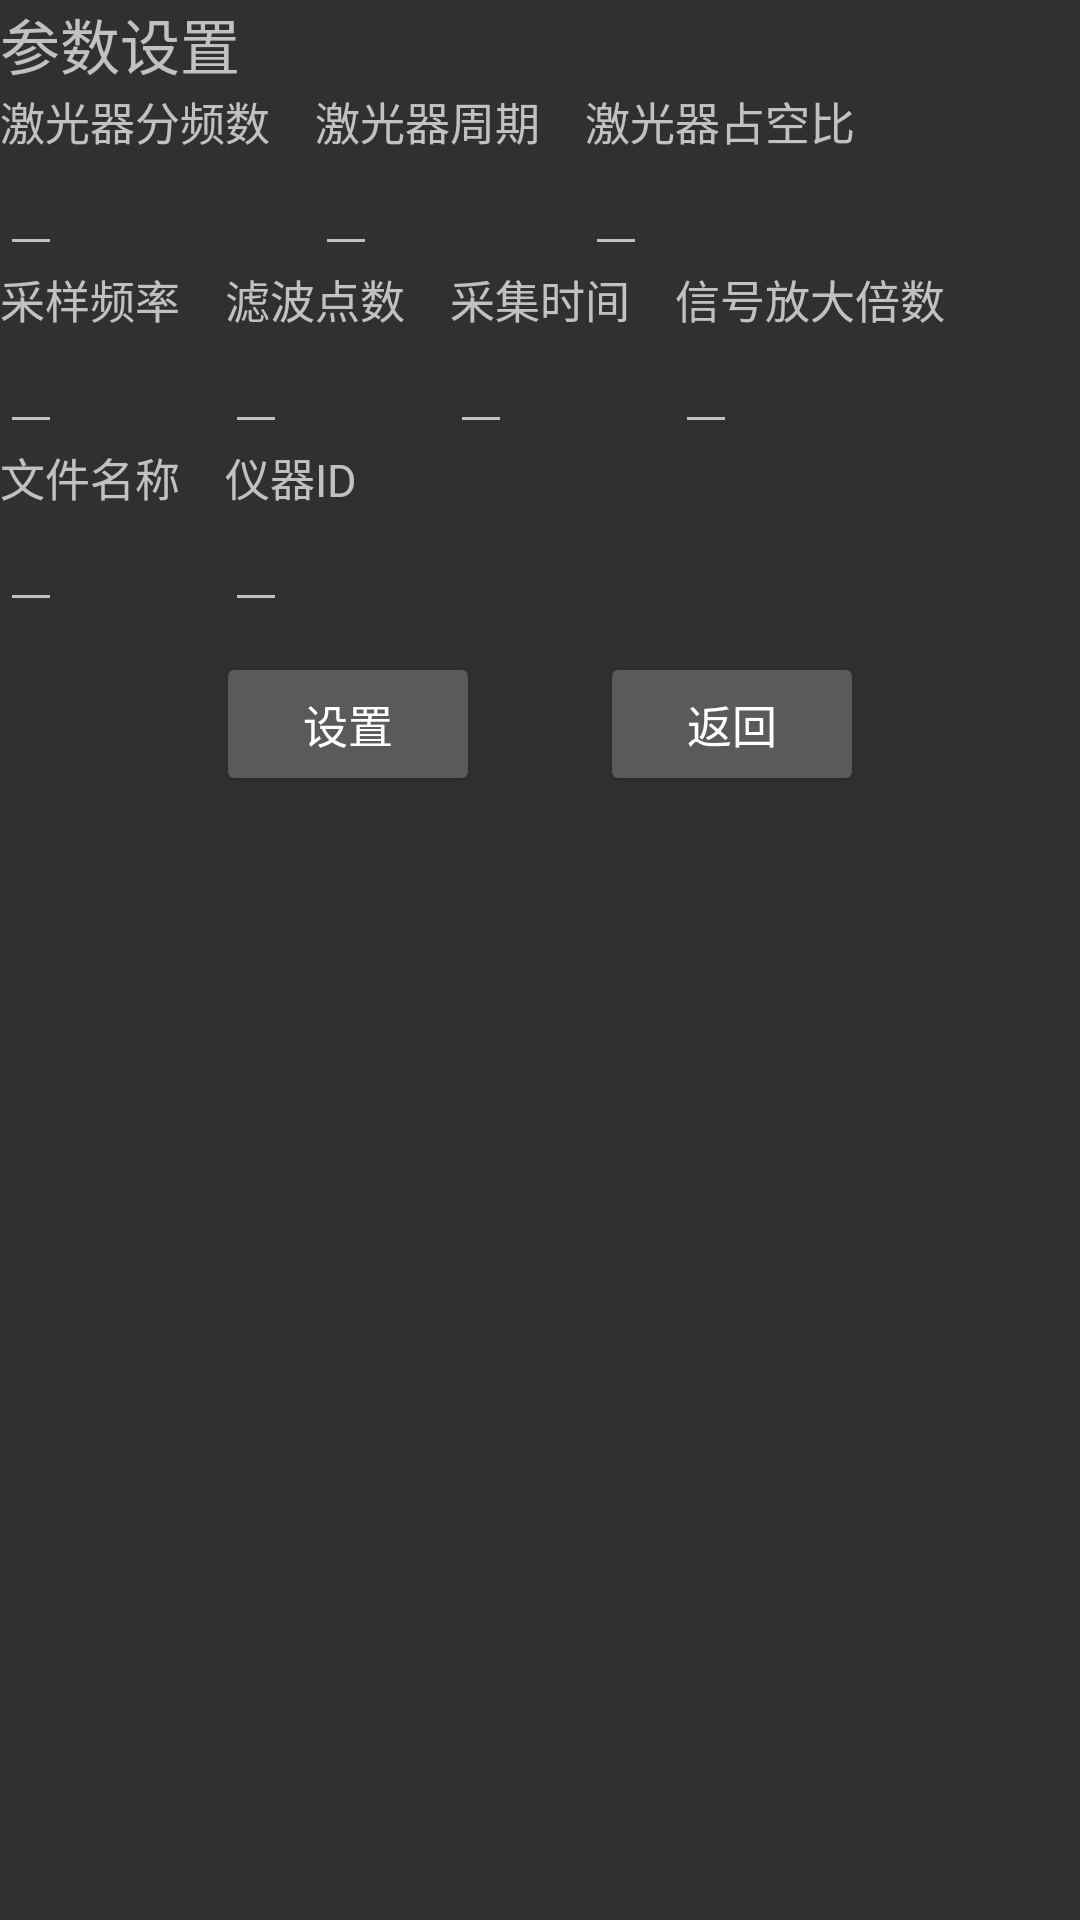

Reconstruct the res/layout file that produces this screen, plus the resources it refers to.
<!-- AndroidManifest.xml: application theme Theme.Design.NoActionBar -->
<!-- res/layout/activity_lif_parameter.xml -->
<?xml version="1.0" encoding="utf-8"?>
<LinearLayout xmlns:android="http://schemas.android.com/apk/res/android"
    xmlns:app="http://schemas.android.com/apk/res-auto"
    xmlns:tools="http://schemas.android.com/tools"
    android:layout_width="match_parent"
    android:layout_height="match_parent"
    android:orientation="horizontal"
    tools:context=".view.Activities.LIF.LIFParameterActivity">

    <LinearLayout
        android:layout_width="0dp"
        android:layout_height="match_parent"
        android:layout_weight="1"
        android:orientation="vertical">

        <TextView
            android:layout_width="wrap_content"
            android:layout_height="wrap_content"
            android:textSize="20sp"
            android:text="参数设置">
        </TextView>







        <LinearLayout
            android:layout_width="wrap_content"
            android:layout_height="wrap_content"
            android:orientation="horizontal">
            <LinearLayout
                android:layout_width="wrap_content"
                android:layout_height="wrap_content"
                android:orientation="vertical">
                <TextView
                    android:layout_width="wrap_content"
                    android:layout_height="wrap_content"
                    android:textSize="15sp"
                    android:text="激光器分频数">
                </TextView>
                <EditText
                    android:layout_width="wrap_content"
                    android:layout_height="wrap_content"
                    android:id="@+id/laserDivisorText"
                    android:inputType="number"
                    android:textSize="15sp">

                </EditText>
            </LinearLayout>

            <LinearLayout
                android:layout_width="wrap_content"
                android:layout_height="wrap_content"
                android:layout_marginLeft="15dp"
                android:orientation="vertical">
                <TextView
                    android:layout_width="wrap_content"
                    android:layout_height="wrap_content"
                    android:textSize="15sp"
                    android:text="激光器周期">
                </TextView>
                <EditText
                    android:layout_width="wrap_content"
                    android:layout_height="wrap_content"
                    android:id="@+id/laserPeriodText"
                    android:inputType="number"
                    android:textSize="15sp">

                </EditText>
            </LinearLayout>

            <LinearLayout
                android:layout_width="wrap_content"
                android:layout_height="wrap_content"
                android:layout_marginLeft="15dp"
                android:orientation="vertical">
                <TextView
                    android:layout_width="wrap_content"
                    android:layout_height="wrap_content"
                    android:textSize="15sp"
                    android:text="激光器占空比">
                </TextView>
                <EditText
                    android:layout_width="wrap_content"
                    android:layout_height="wrap_content"
                    android:id="@+id/laserDutyText"
                    android:inputType="number"
                    android:textSize="15sp">

                </EditText>
            </LinearLayout>
        </LinearLayout>











        <LinearLayout
            android:layout_width="wrap_content"
            android:layout_height="wrap_content"
            android:orientation="horizontal">
            <LinearLayout
                android:layout_width="wrap_content"
                android:layout_height="wrap_content"
                android:orientation="vertical">
                <TextView
                    android:layout_width="wrap_content"
                    android:layout_height="wrap_content"
                    android:textSize="15sp"
                    android:text="采样频率">
                </TextView>
                <EditText
                    android:layout_width="wrap_content"
                    android:layout_height="wrap_content"
                    android:id="@+id/samplingFrequencyText"
                    android:inputType="number"
                    android:textSize="15sp">
                </EditText>
            </LinearLayout>

            <LinearLayout
                android:layout_width="wrap_content"
                android:layout_height="wrap_content"
                android:layout_marginLeft="15dp"
                android:orientation="vertical">
                <TextView
                    android:layout_width="wrap_content"
                    android:layout_height="wrap_content"
                    android:textSize="15sp"
                    android:text="滤波点数">
                </TextView>
                <EditText
                    android:layout_width="wrap_content"
                    android:layout_height="wrap_content"
                    android:id="@+id/filteringPointText"
                    android:inputType="number"
                    android:textSize="15sp">

                </EditText>
            </LinearLayout>

            <LinearLayout
                android:layout_width="wrap_content"
                android:layout_height="wrap_content"
                android:layout_marginLeft="15dp"
                android:orientation="vertical">
                <TextView
                    android:layout_width="wrap_content"
                    android:layout_height="wrap_content"
                    android:textSize="15sp"
                    android:text="采集时间">
                </TextView>
                <EditText
                    android:layout_width="wrap_content"
                    android:layout_height="wrap_content"
                    android:id="@+id/samplingTimeText"
                    android:inputType="number"
                    android:textSize="15sp">
                </EditText>
            </LinearLayout>

            <LinearLayout
                android:layout_width="wrap_content"
                android:layout_height="wrap_content"
                android:layout_marginLeft="15dp"
                android:orientation="vertical">
                <TextView
                    android:layout_width="wrap_content"
                    android:layout_height="wrap_content"
                    android:textSize="15sp"
                    android:text="信号放大倍数">
                </TextView>
                <EditText
                    android:layout_width="wrap_content"
                    android:layout_height="wrap_content"
                    android:id="@+id/magnifyText"
                    android:inputType="number"
                    android:textSize="15sp">
                </EditText>
            </LinearLayout>
        </LinearLayout>












        <LinearLayout
            android:layout_width="wrap_content"
            android:layout_height="wrap_content"
            android:orientation="horizontal">

            <LinearLayout
                android:layout_width="wrap_content"
                android:layout_height="wrap_content"
                android:orientation="vertical">
                <TextView
                    android:layout_width="wrap_content"
                    android:layout_height="wrap_content"
                    android:textSize="15sp"
                    android:text="文件名称">
                </TextView>
                <EditText
                    android:layout_width="wrap_content"
                    android:layout_height="wrap_content"
                    android:id="@+id/nameText"
                    android:textSize="15sp">

                </EditText>
            </LinearLayout>

            <LinearLayout
                android:layout_width="wrap_content"
                android:layout_height="wrap_content"
                android:layout_marginLeft="15dp"
                android:orientation="vertical">
                <TextView
                    android:layout_width="wrap_content"
                    android:layout_height="wrap_content"
                    android:textSize="15sp"
                    android:text="仪器ID">
                </TextView>
                <EditText
                    android:layout_width="wrap_content"
                    android:layout_height="wrap_content"
                    android:id="@+id/IDText"
                    android:textSize="15sp">

                </EditText>
            </LinearLayout>


        </LinearLayout>




        <LinearLayout
            android:layout_width="wrap_content"
            android:layout_height="wrap_content"
            android:layout_marginTop="10dp"
            android:layout_gravity="center"
            android:orientation="horizontal">
            <Button
                android:layout_width="wrap_content"
                android:layout_height="wrap_content"
                android:textSize="15sp"
                android:text="设置"
                android:id="@+id/setButton">

            </Button>
            <Button
                android:layout_width="wrap_content"
                android:layout_height="wrap_content"
                android:textSize="15sp"
                android:text="返回"
                android:id="@+id/backButton"
                android:layout_marginLeft="40dp">
            </Button>
        </LinearLayout>


    </LinearLayout>
</LinearLayout>
<!-- resources referenced by this layout -->
<resources>

</resources>
